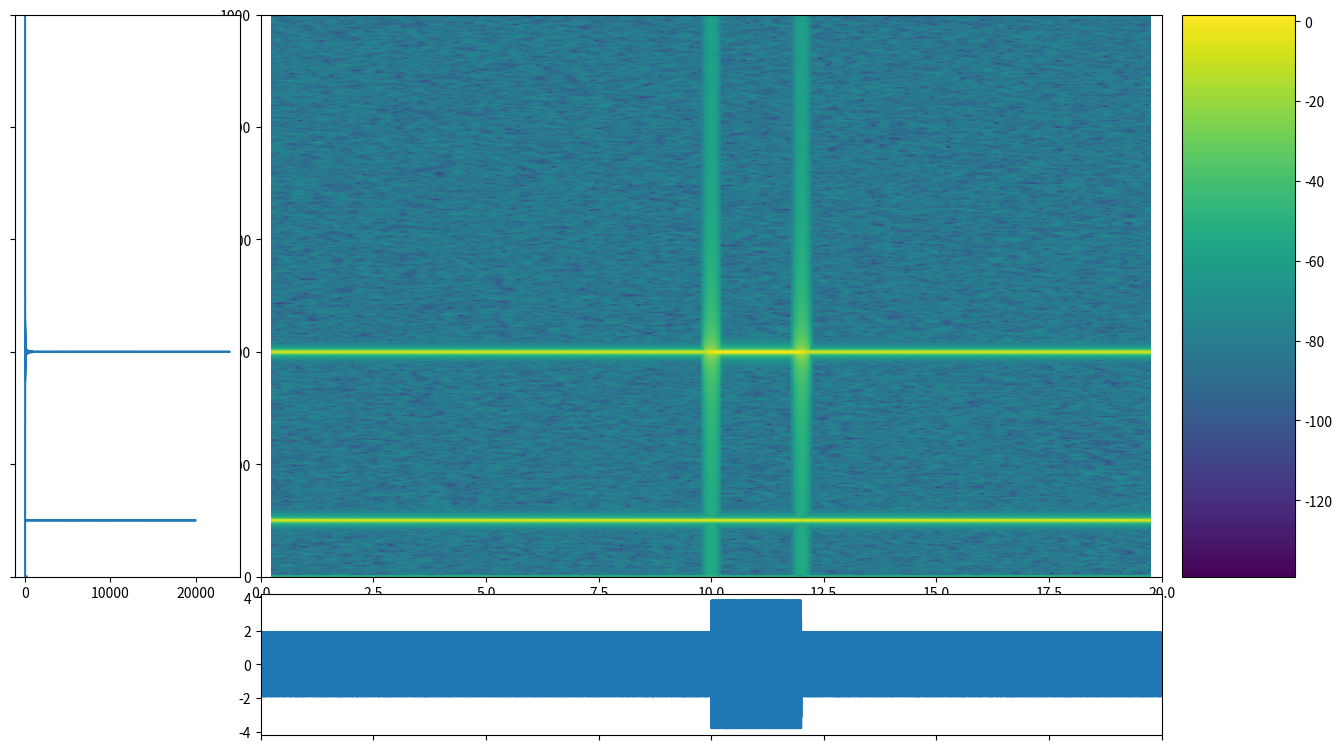

Recreate this plot in Python.
import numpy as np
import matplotlib.pyplot as plt

# Fixing random state for reproducibility
# np.random.seed(19680801)

dt = 0.0005
t = np.arange(0.0, 20.0, dt)
s1 = np.sin(2 * np.pi * 100 * t)
s2 = 2 * np.sin(2 * np.pi * 400 * t)
s3 = np.sin(2 * np.pi * 400 * t)

s2[t <= 10] = s2[12 <= t] = 0

nse = 0.01 * np.random.random(size=len(t))

x1 = s1 + s2 + s3 + nse
NFFT = 1024
Fs = int(1.0 / dt)

x = np.random.randn(1000)
y = np.random.randn(1000)


def draw(x, y, ax, ax_histx, ax_histy, ax_colormap):
    ax_histx.tick_params(axis="x", labelbottom=False)
    ax_histy.tick_params(axis="y", labelleft=False)

    Pxx, freqs, bins, im = ax.specgram(x1, NFFT=NFFT, Fs=Fs, noverlap=900)

    fft = np.fft.fft(x1)
    freq = np.fft.fftfreq(len(x1), dt)
    freq_mask = freq >= 0
    freq = freq[freq_mask]
    amp = np.abs(fft[freq_mask])

    ax_histy.plot(amp, freq)
    ax_histy.set_ylim([0, Fs / 2])

    ax_histx.plot(t, x1)

    # Display the colormap in the right window
    plt.colorbar(im, cax=ax_colormap)


fig = plt.figure(figsize=(16, 9))
gs = fig.add_gridspec(2, 3, width_ratios=(2, 8, 1), height_ratios=(4, 1),
                      left=0.1, right=0.9, bottom=0.1, top=0.9,
                      wspace=0.05, hspace=0.05)

ax = fig.add_subplot(gs[0, 1])
ax_histx = fig.add_subplot(gs[1, 1], sharex=ax)
ax_histy = fig.add_subplot(gs[0, 0], sharey=ax)
ax_colormap = fig.add_subplot(gs[0, 2])

draw(x, y, ax, ax_histx, ax_histy, ax_colormap)

# Set hard limits for zooming
ax.set_xlim(0, 20)
ax_histx.set_xlim(0, 20)

zoom_scale = 1.1

def on_key(event):
    current_xlim = ax.get_xlim()
    current_range = current_xlim[1] - current_xlim[0]
    
    if event.key == 'up':  # Zoom in
        new_range = current_range / zoom_scale
    elif event.key == 'down':  # Zoom out
        new_range = current_range * zoom_scale
    else:
        return

    # Apply hard limits
    if new_range > 20:
        new_range = 20

    center = np.mean(current_xlim)
    new_xlim = (center - new_range / 2, center + new_range / 2)
    ax.set_xlim(new_xlim)
    ax_histx.set_xlim(new_xlim)

    fig.canvas.draw()

fig.canvas.mpl_connect('key_press_event', on_key)

plt.show()
